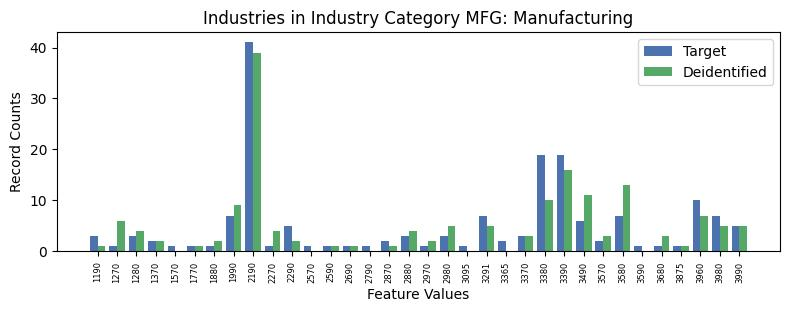

The file beside this chart, header and first rows:
, INDP, count_target, count_deidentified
12, 1190, 3, 1.0
26, 1270, 1, 6.0
15, 1280, 3, 4.0
5, 1370, 2, 2.0
23, 1570, 1, 0.0
31, 1770, 1, 1.0
0, 1880, 1, 2.0
1, 1990, 7, 9.0
7, 2190, 41, 39.0
21, 2270, 1, 4.0
4, 2290, 5, 2.0
11, 2570, 1, 0.0
24, 2590, 1, 1.0
29, 2690, 1, 1.0
33, 2790, 1, 0.0
22, 2870, 2, 1.0
19, 2880, 3, 4.0
20, 2970, 1, 2.0
6, 2980, 3, 5.0
27, 3095, 1, 0.0
9, 3291, 7, 5.0
18, 3365, 2, 0.0
25, 3370, 3, 3.0
10, 3380, 19, 10.0
13, 3390, 19, 16.0
14, 3490, 6, 11.0
28, 3570, 2, 3.0
17, 3580, 7, 13.0
2, 3590, 1, 0.0
32, 3680, 1, 3.0
30, 3875, 1, 1.0
8, 3960, 10, 7.0
3, 3980, 7, 5.0
16, 3990, 5, 5.0
